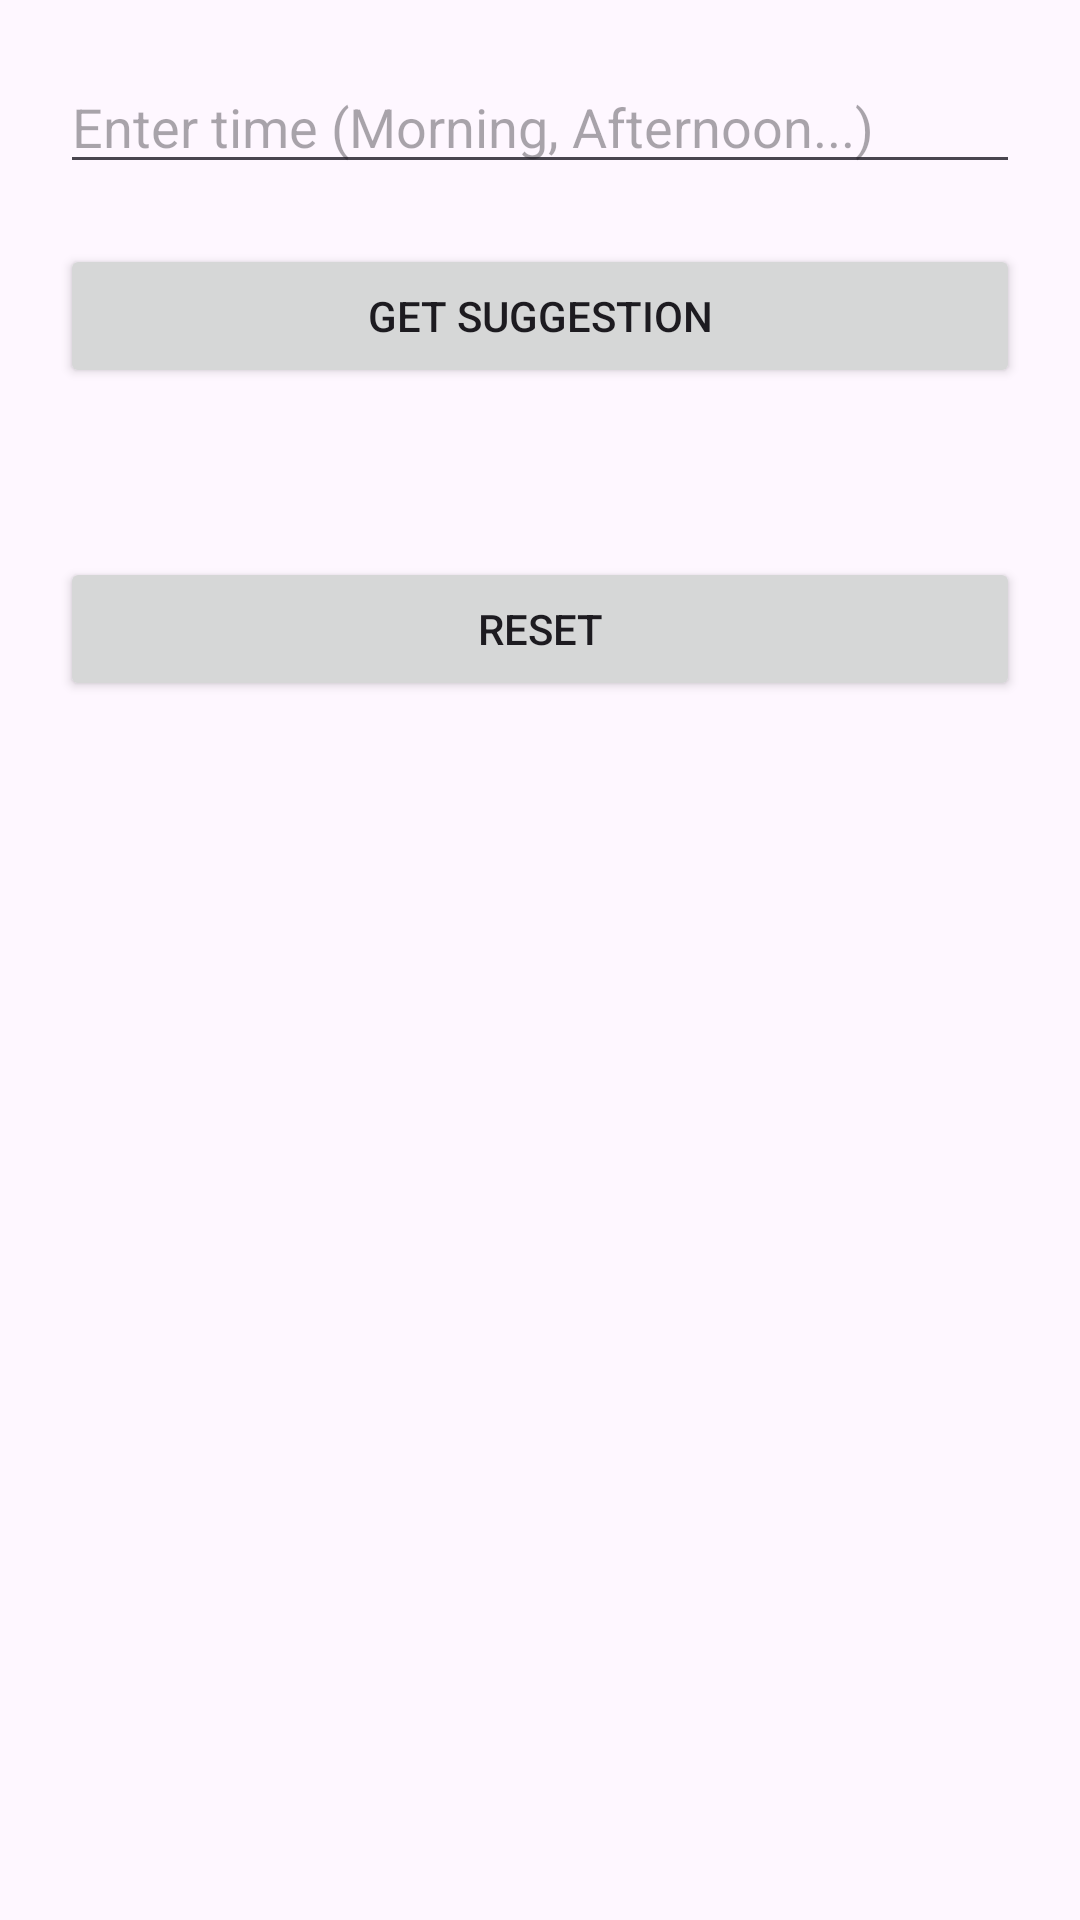

Produce the Android XML layout that renders to this screen, including the resource entries it uses.
<!-- AndroidManifest.xml: application theme Theme.ICETask -->
<!-- res/layout/welcome_activity.xml -->
<?xml version="1.0" encoding="utf-8"?>
<LinearLayout xmlns:android="http://schemas.android.com/apk/res/android"
    android:orientation="vertical"
    android:padding="20dp"
    android:layout_width="match_parent"
    android:layout_height="match_parent">

    <EditText
        android:id="@+id/editText"
        android:hint="@string/hint_enter_time"
        android:inputType="text"
        android:autofillHints="none"
        android:layout_width="match_parent"
        android:layout_height="wrap_content"/>

    <Button
        android:id="@+id/btnSuggest"
        android:text="@string/btn_get_suggestion"
        android:layout_marginTop="20dp"
        android:layout_width="match_parent"
        android:layout_height="wrap_content"/>

    <TextView
        android:id="@+id/txtResult"
        android:textSize="18sp"
        android:layout_marginTop="20dp"
        android:layout_width="match_parent"
        android:layout_height="wrap_content"/>

    <Button
        android:id="@+id/btReset"
        android:text="@string/btn_reset"
        android:layout_marginTop="12dp"
        android:layout_width="match_parent"
        android:layout_height="wrap_content"/>
</LinearLayout>
<!-- resources referenced by this layout -->
<resources>
  <string name="btn_get_suggestion">Get Suggestion</string>
  <string name="btn_reset">Reset</string>
  <string name="hint_enter_time">Enter time (Morning, Afternoon...)</string>
  <style name="Theme.ICETask" parent="Base.Theme.ICETask" />
  <style name="Base.Theme.ICETask" parent="Theme.Material3.DayNight.NoActionBar">
          
          
      </style>
</resources>
